Photos from the image-classification dataset "coffe_images" in the GitHub repository leesangji5/Coffee_Capsule_Classification. Its 4 classes are: Aarondio, Diabolito, Intenso, Portado.

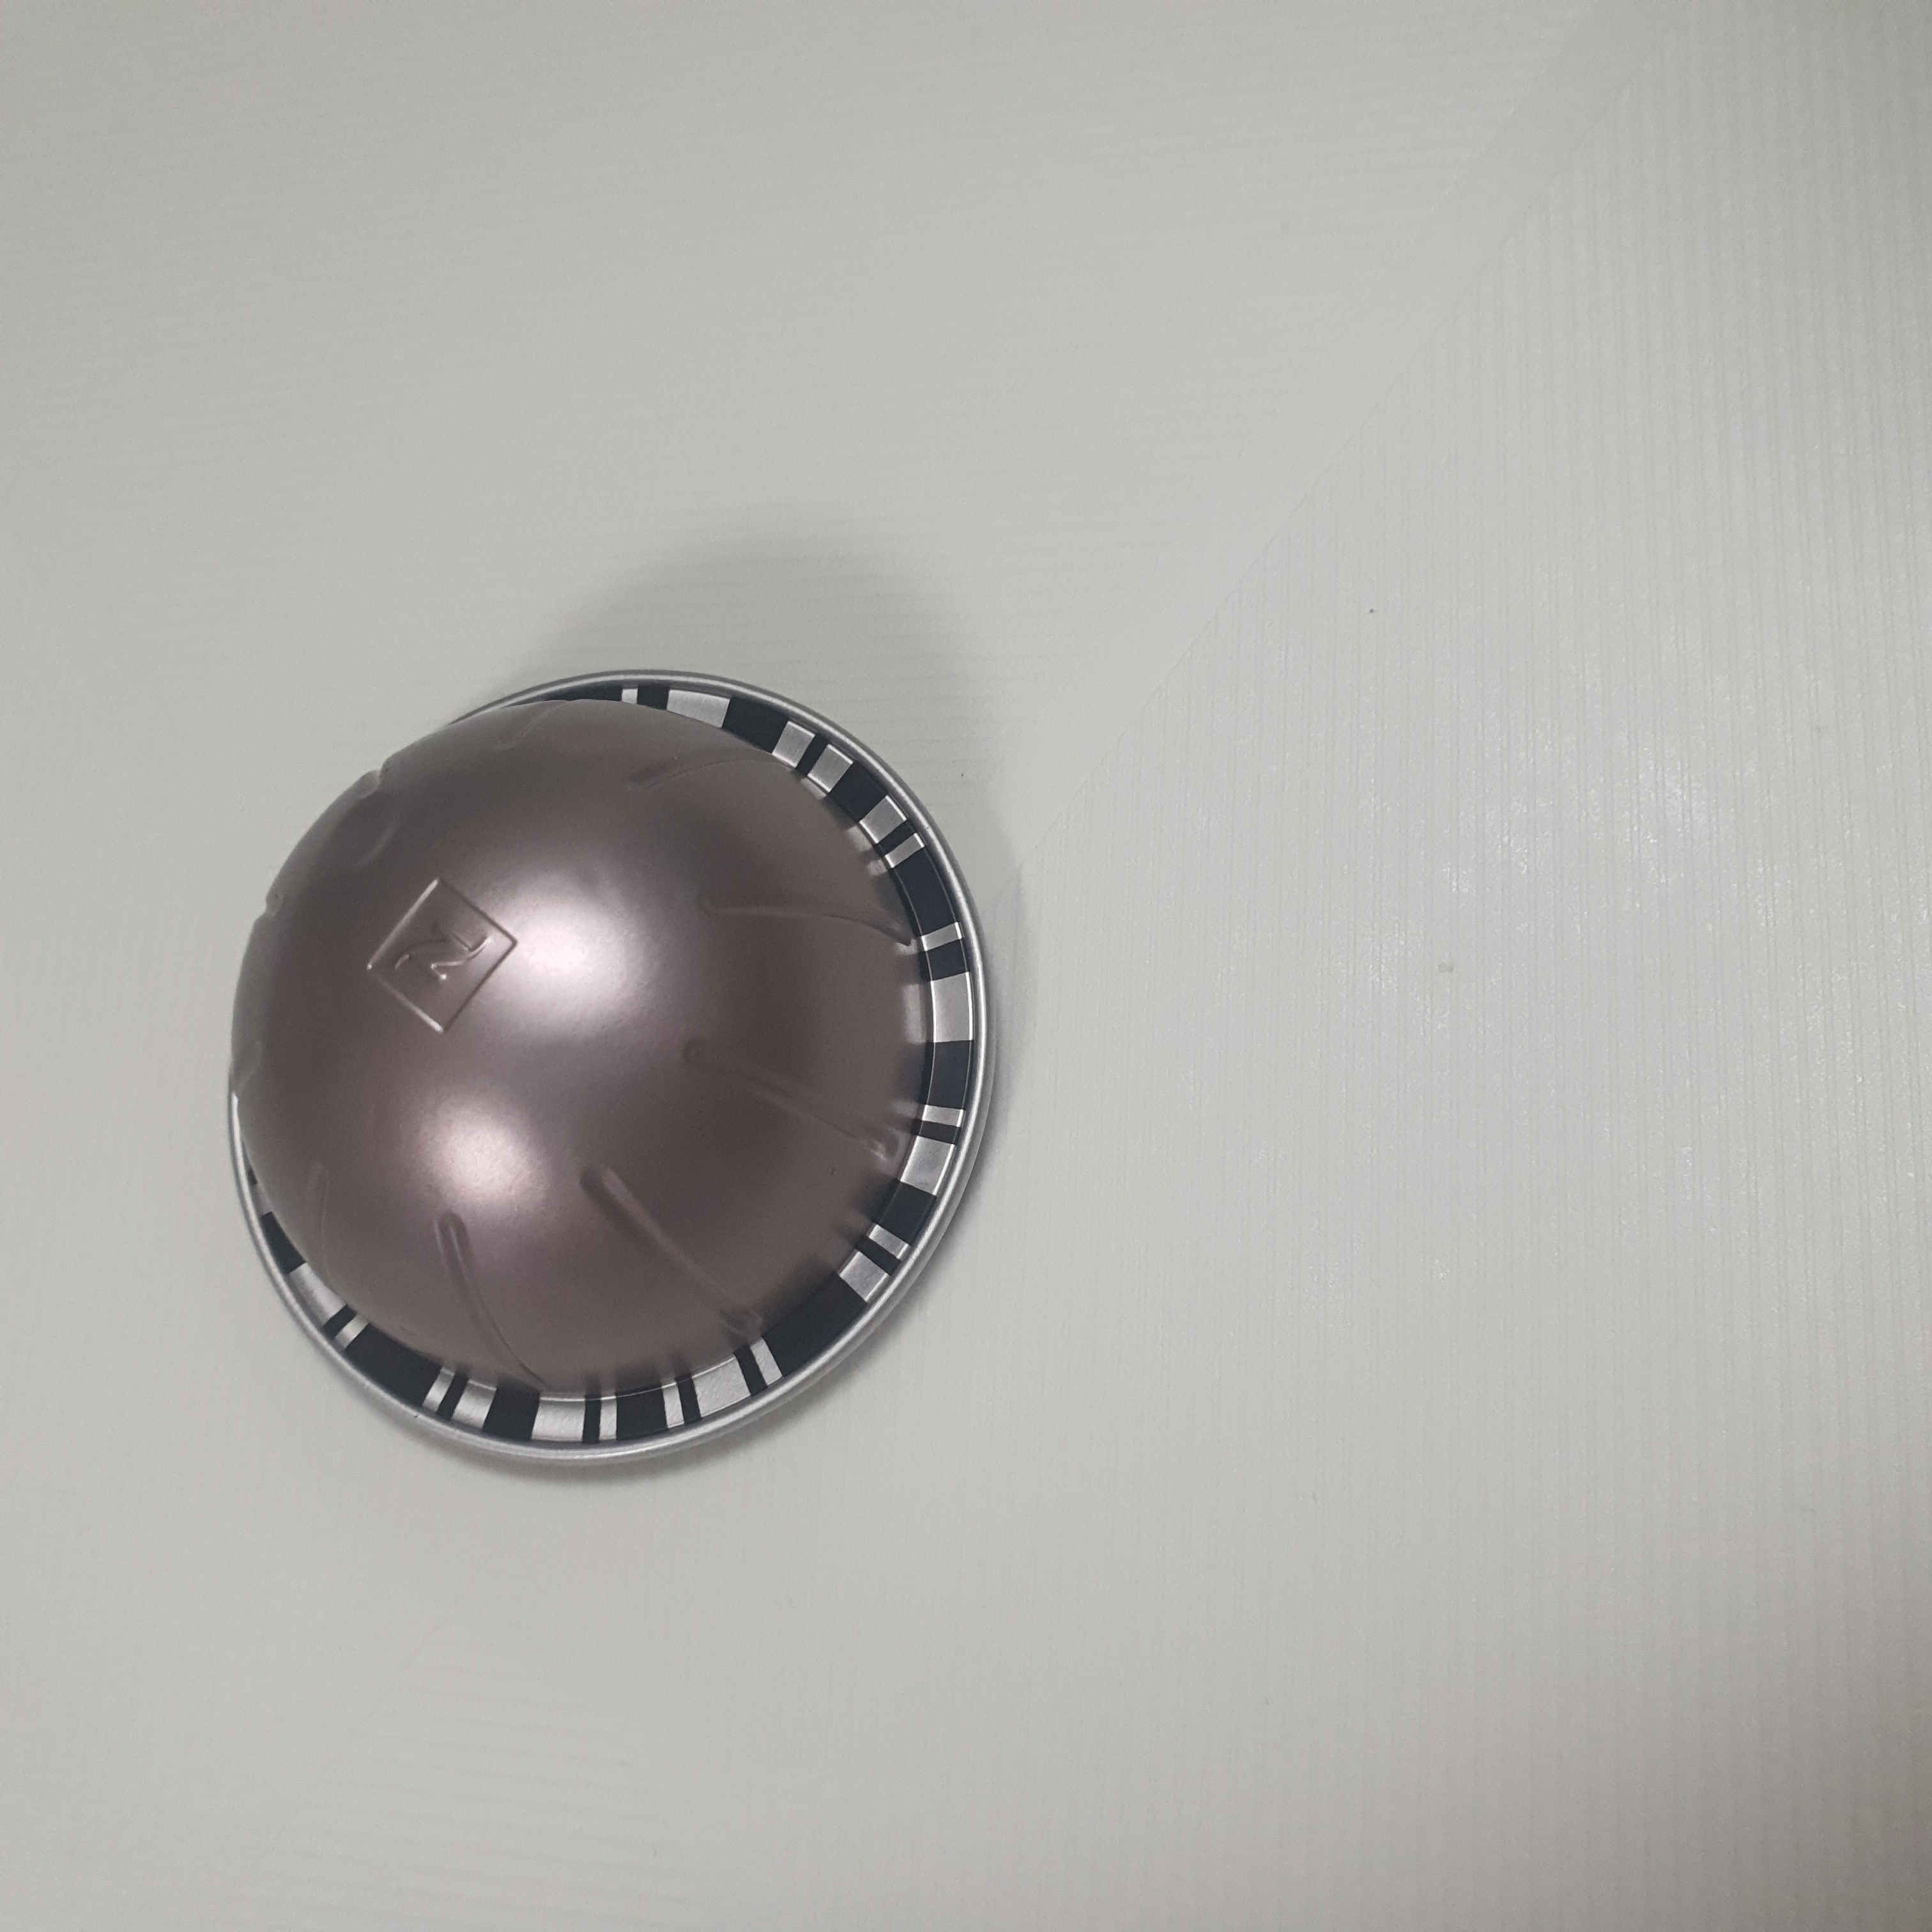
Label: Aarondio

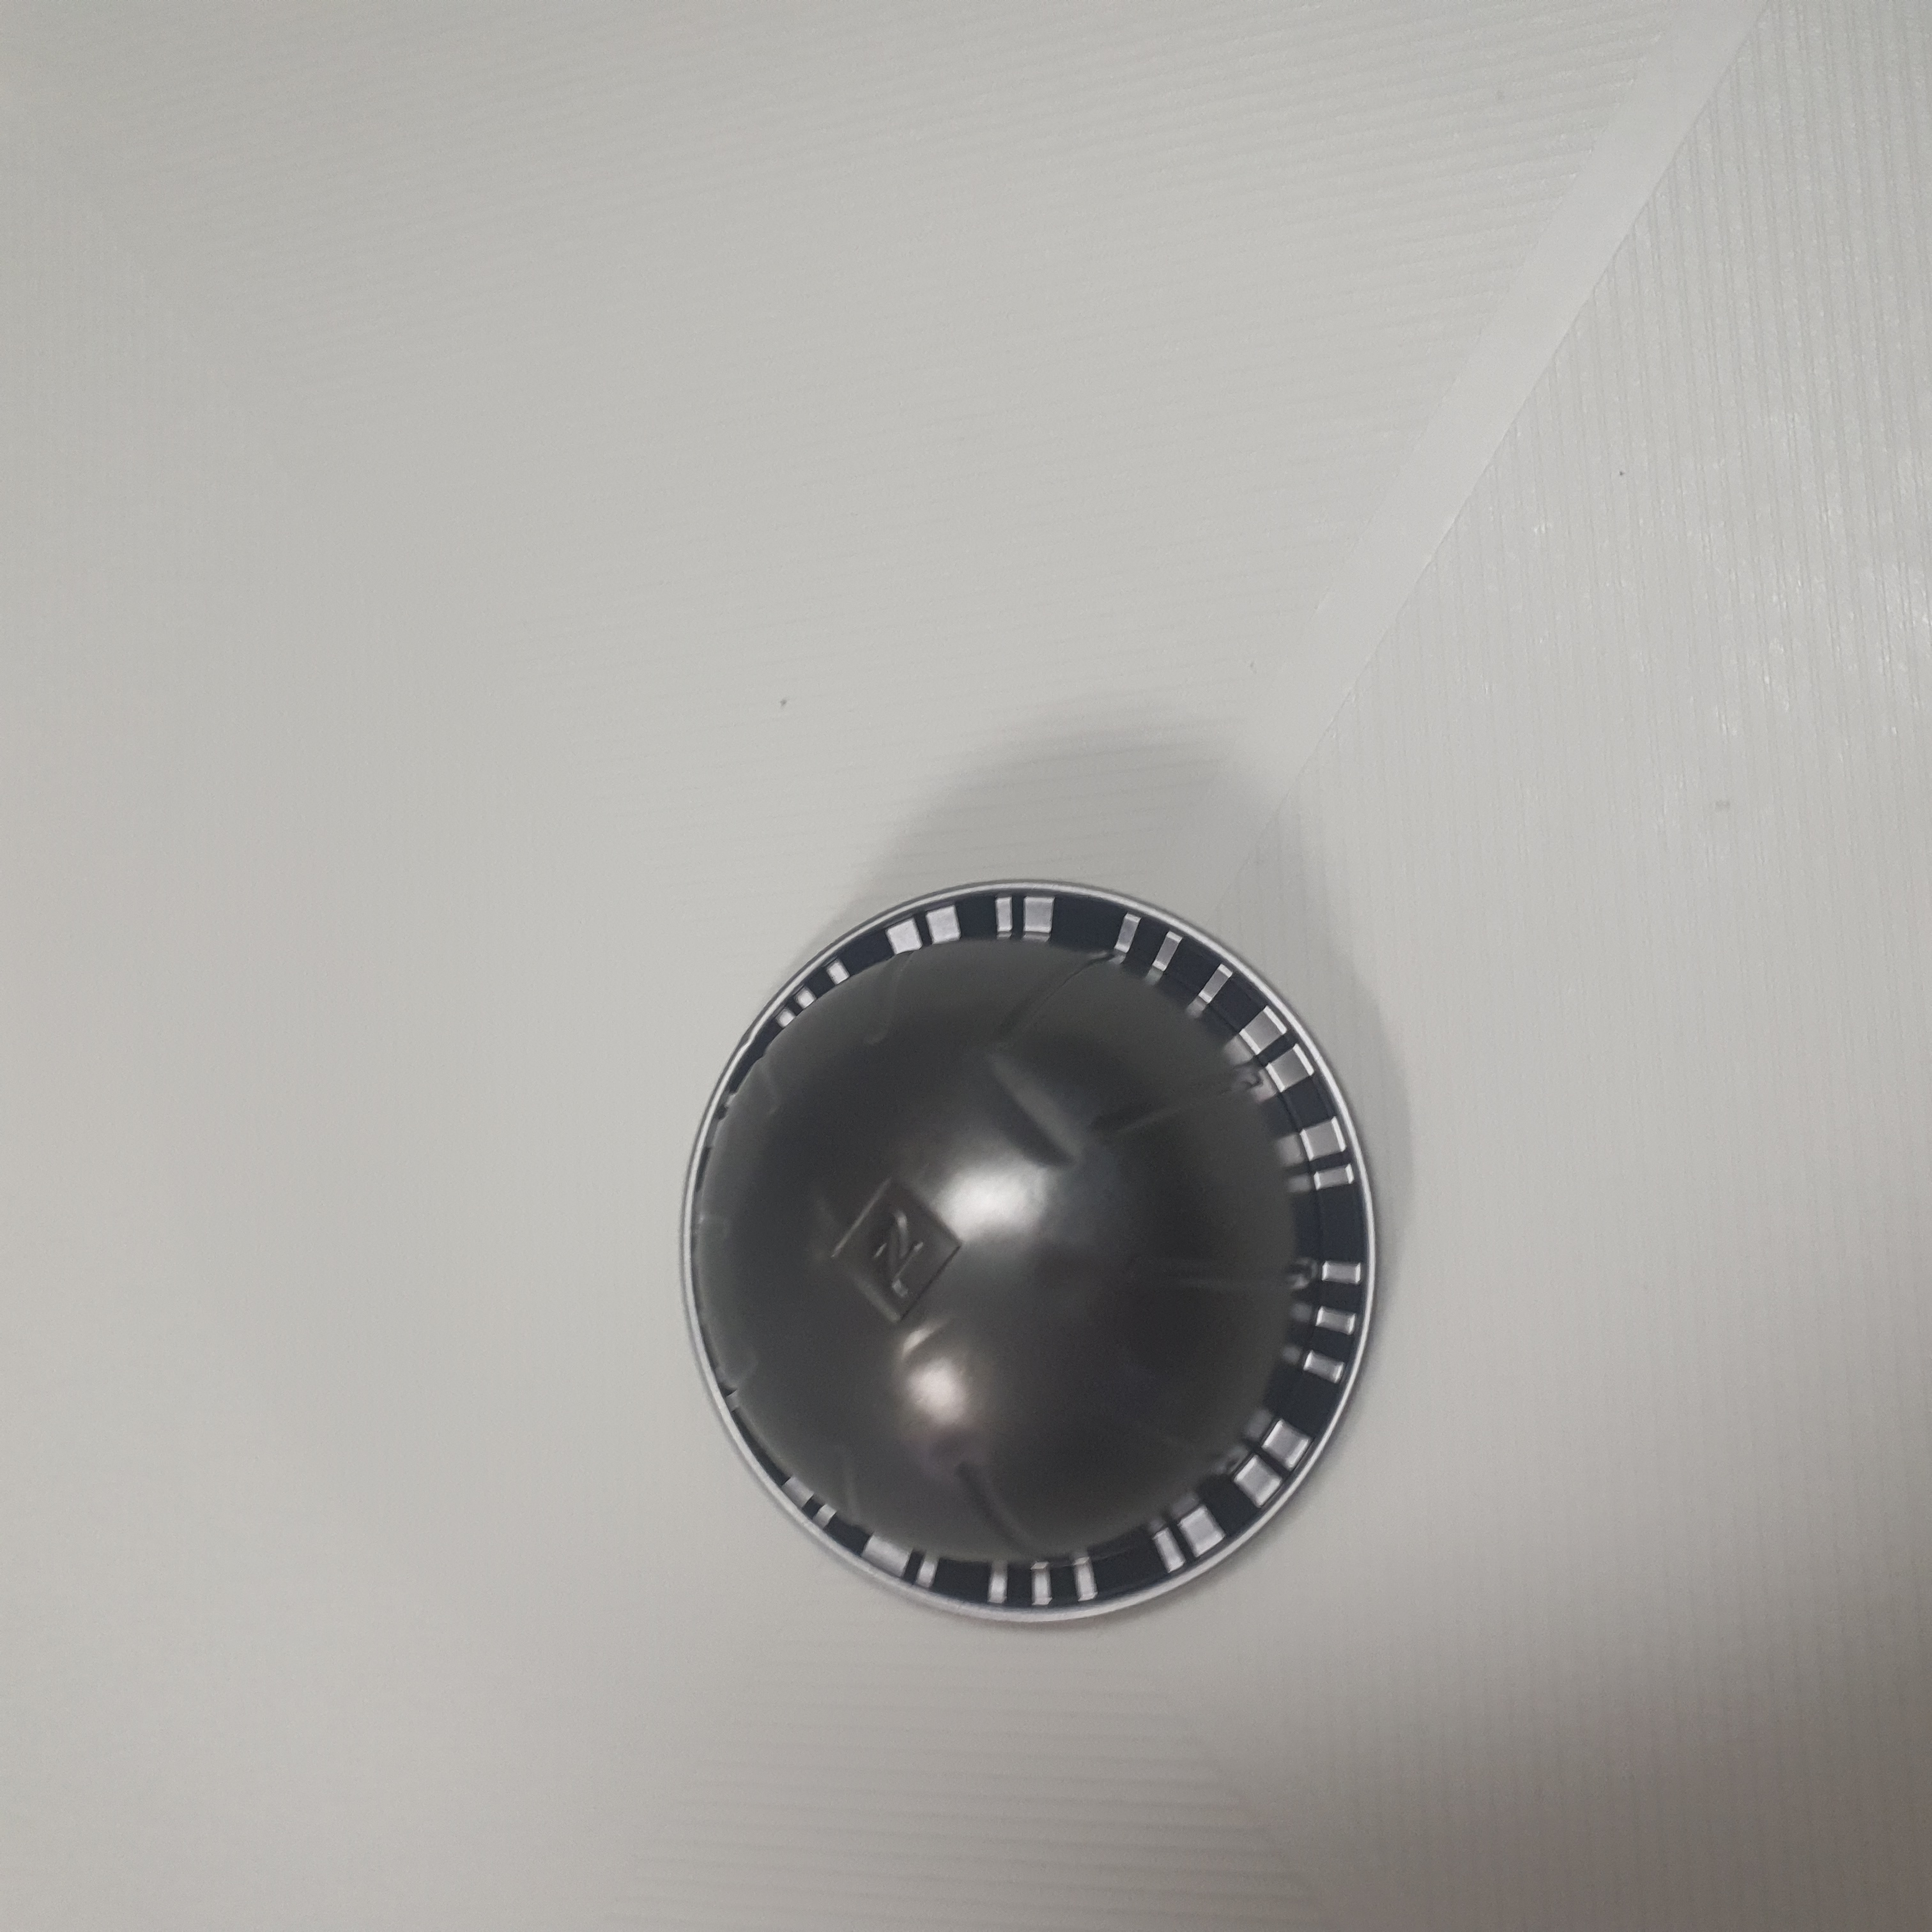
Label: Portado

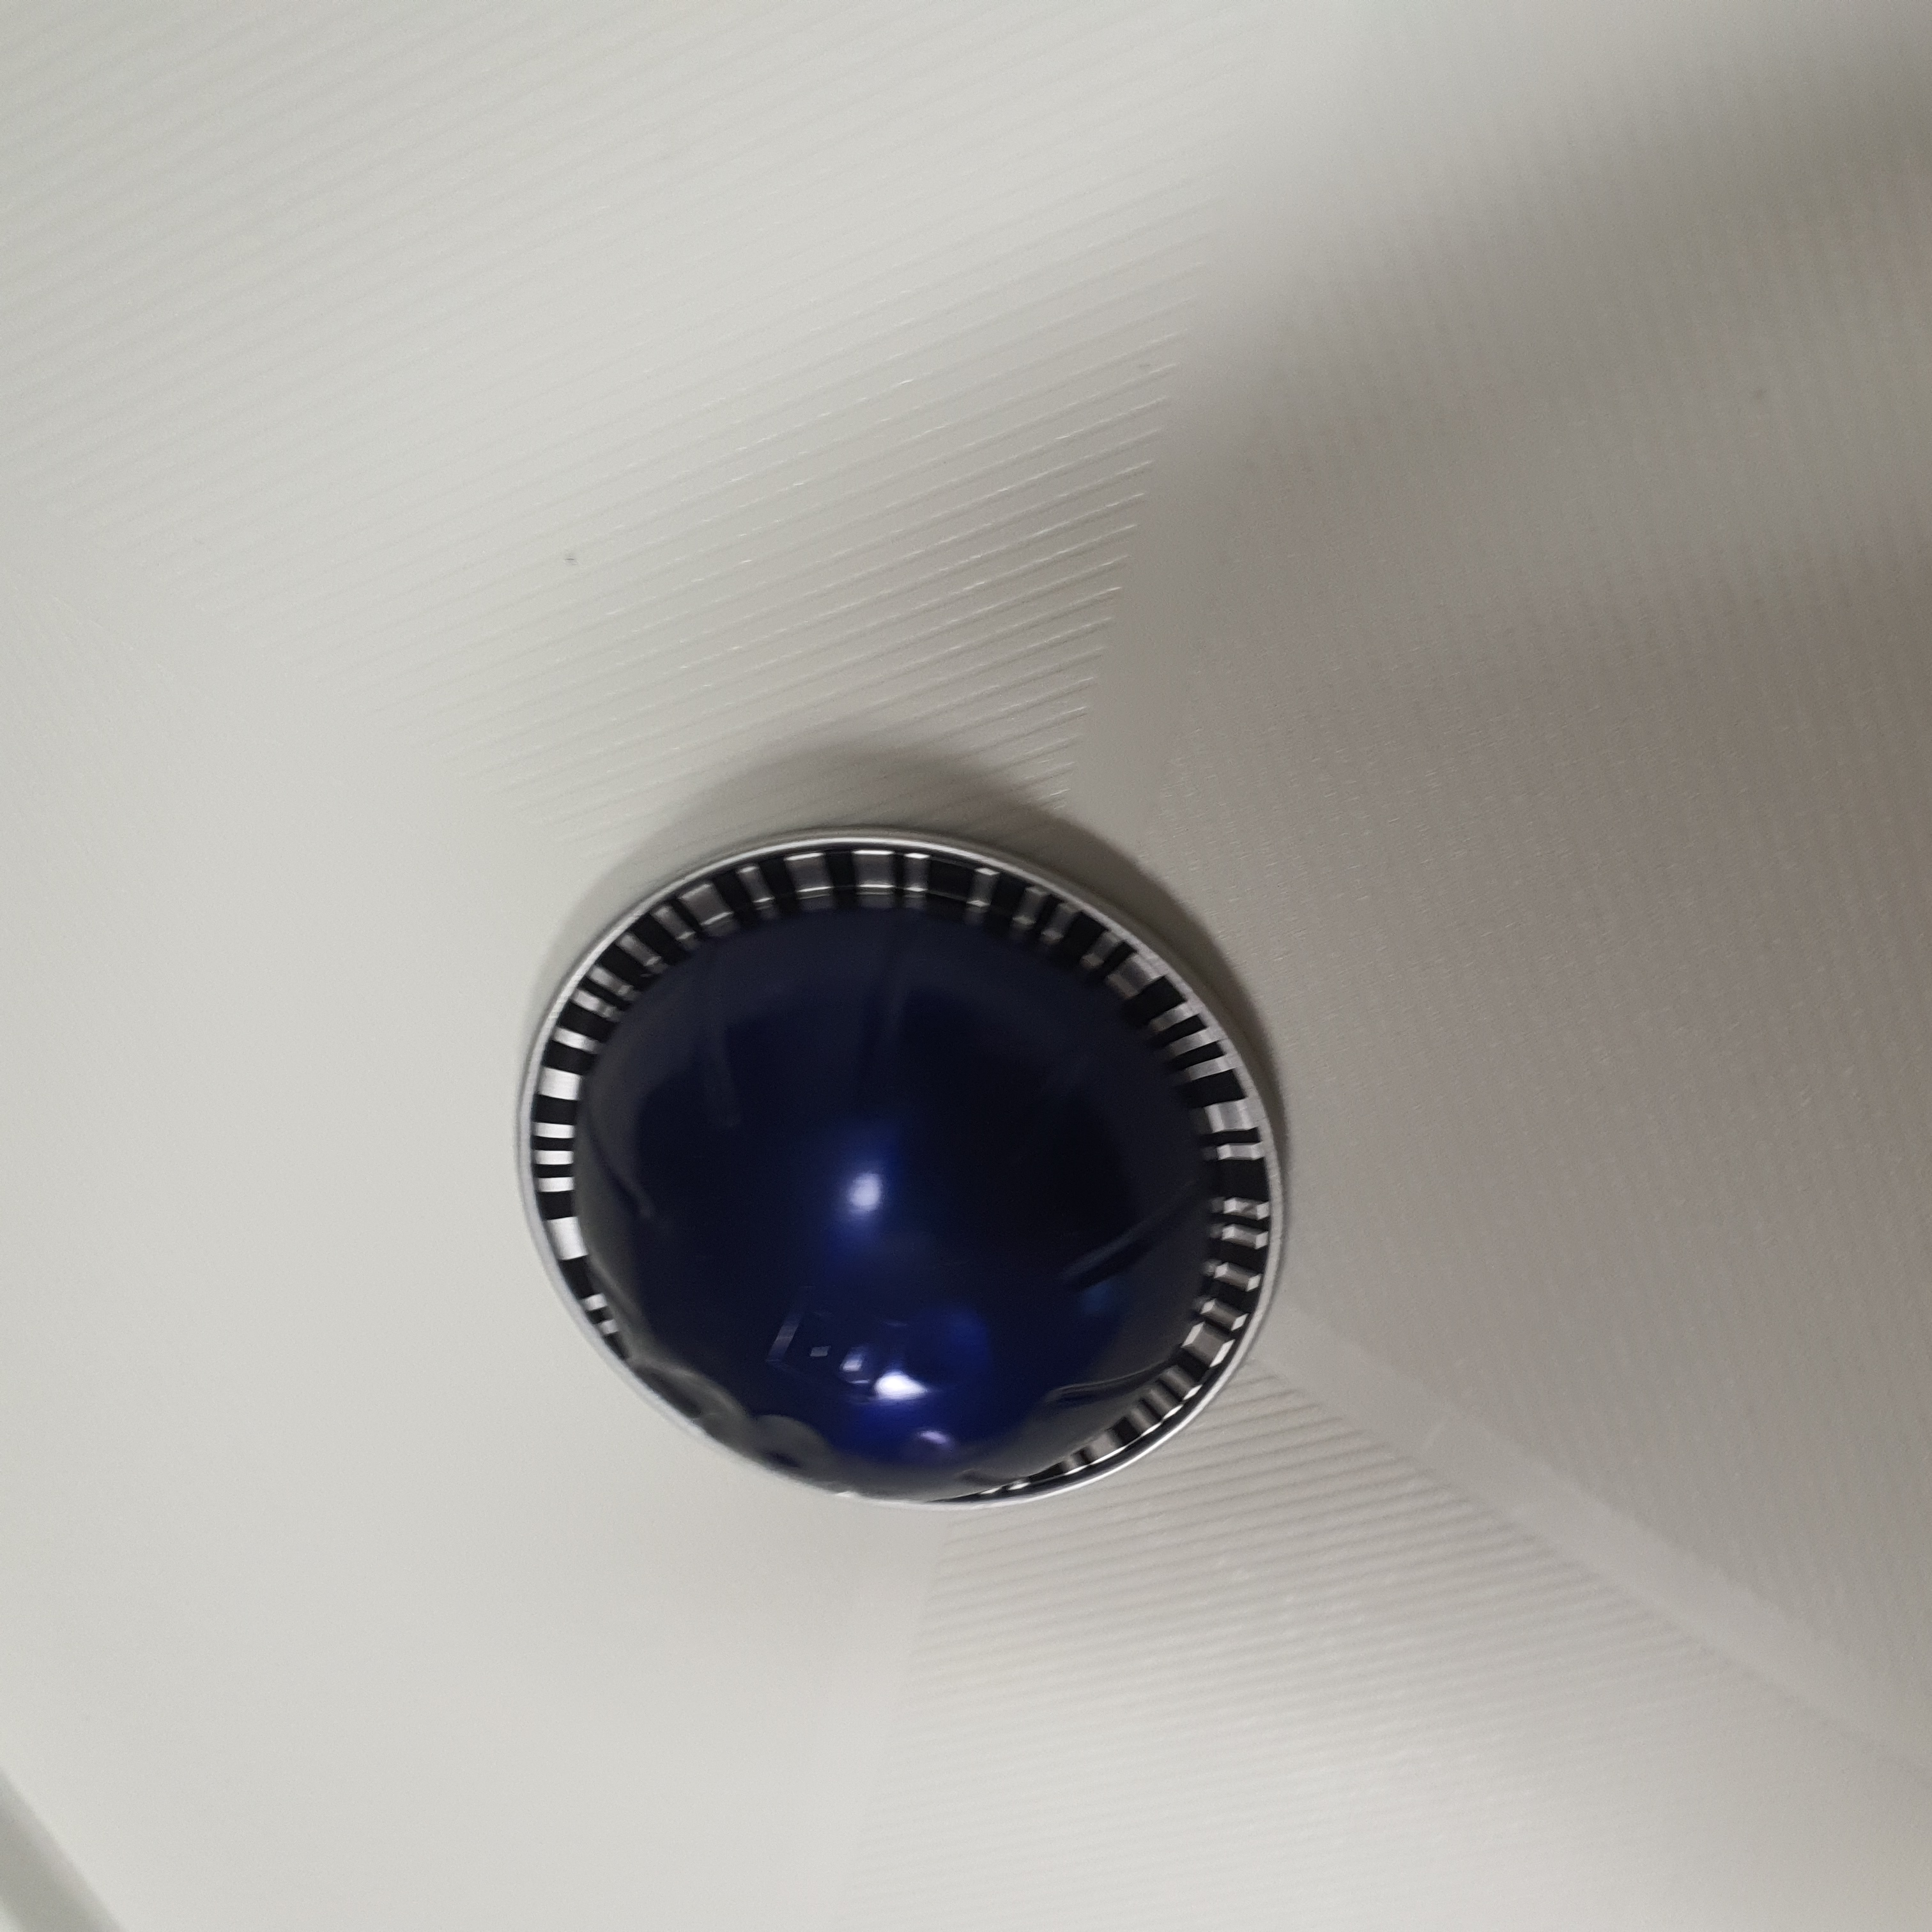
Label: Diabolito

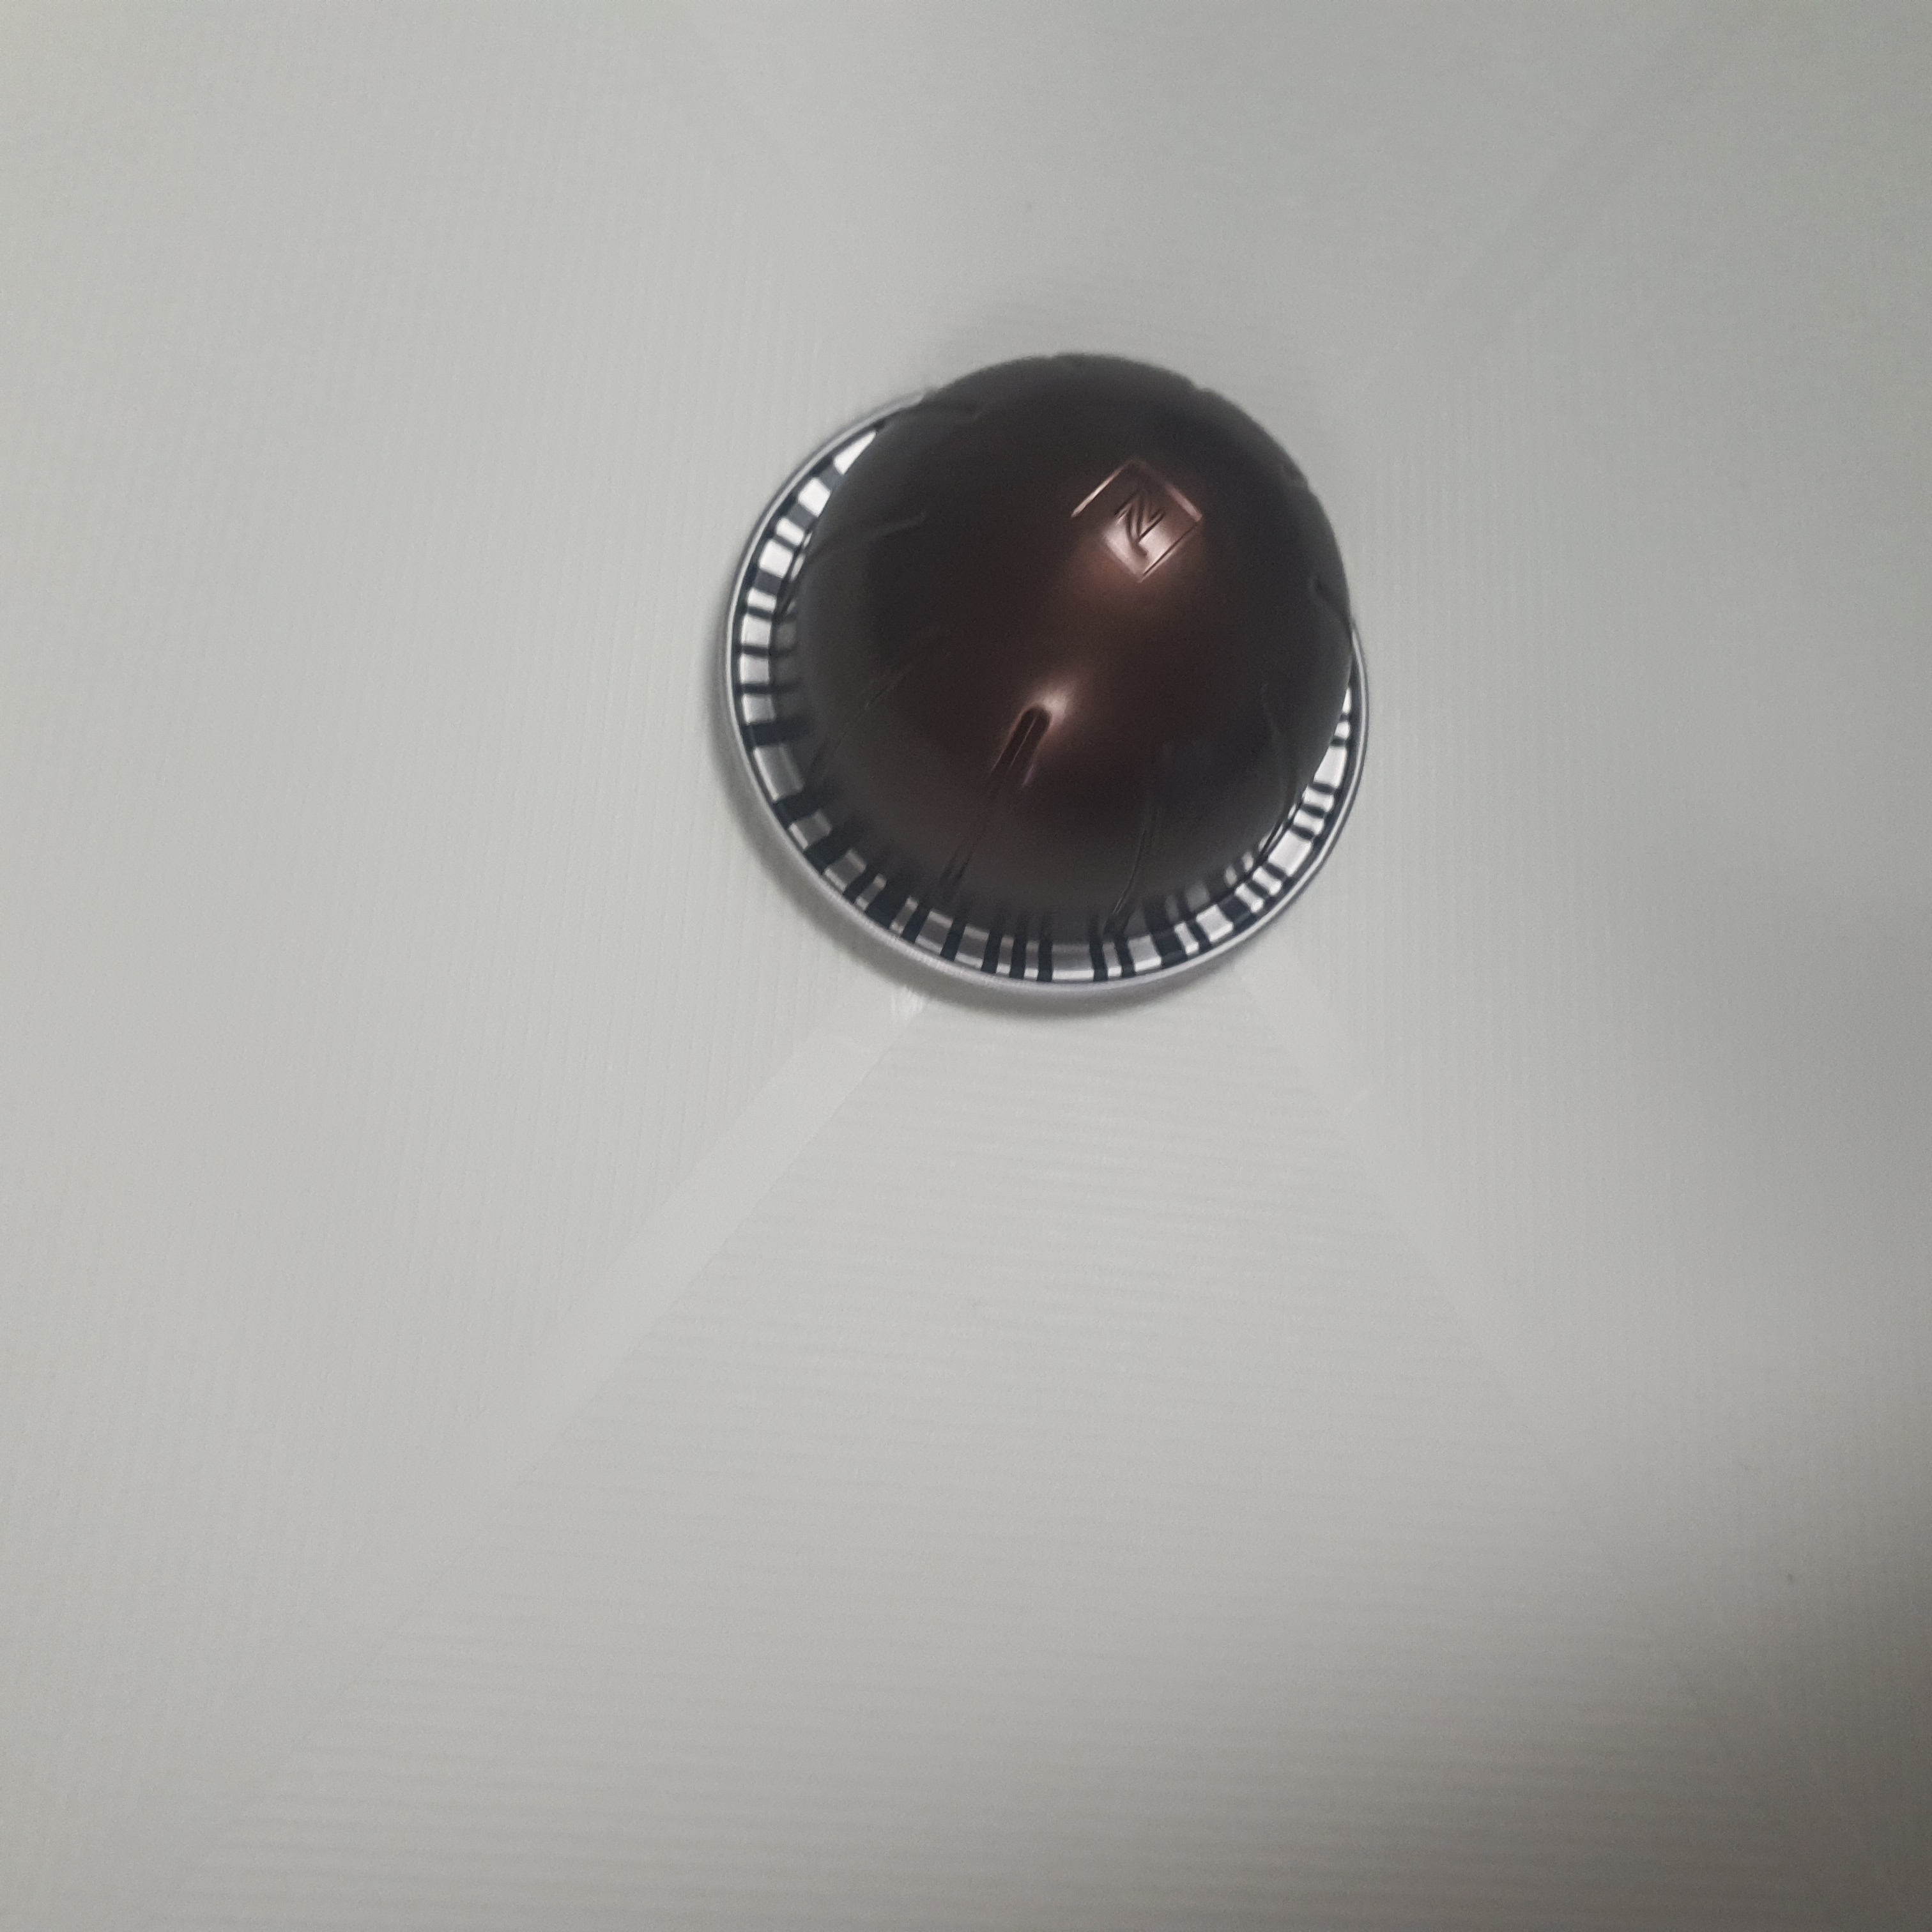
Label: Intenso

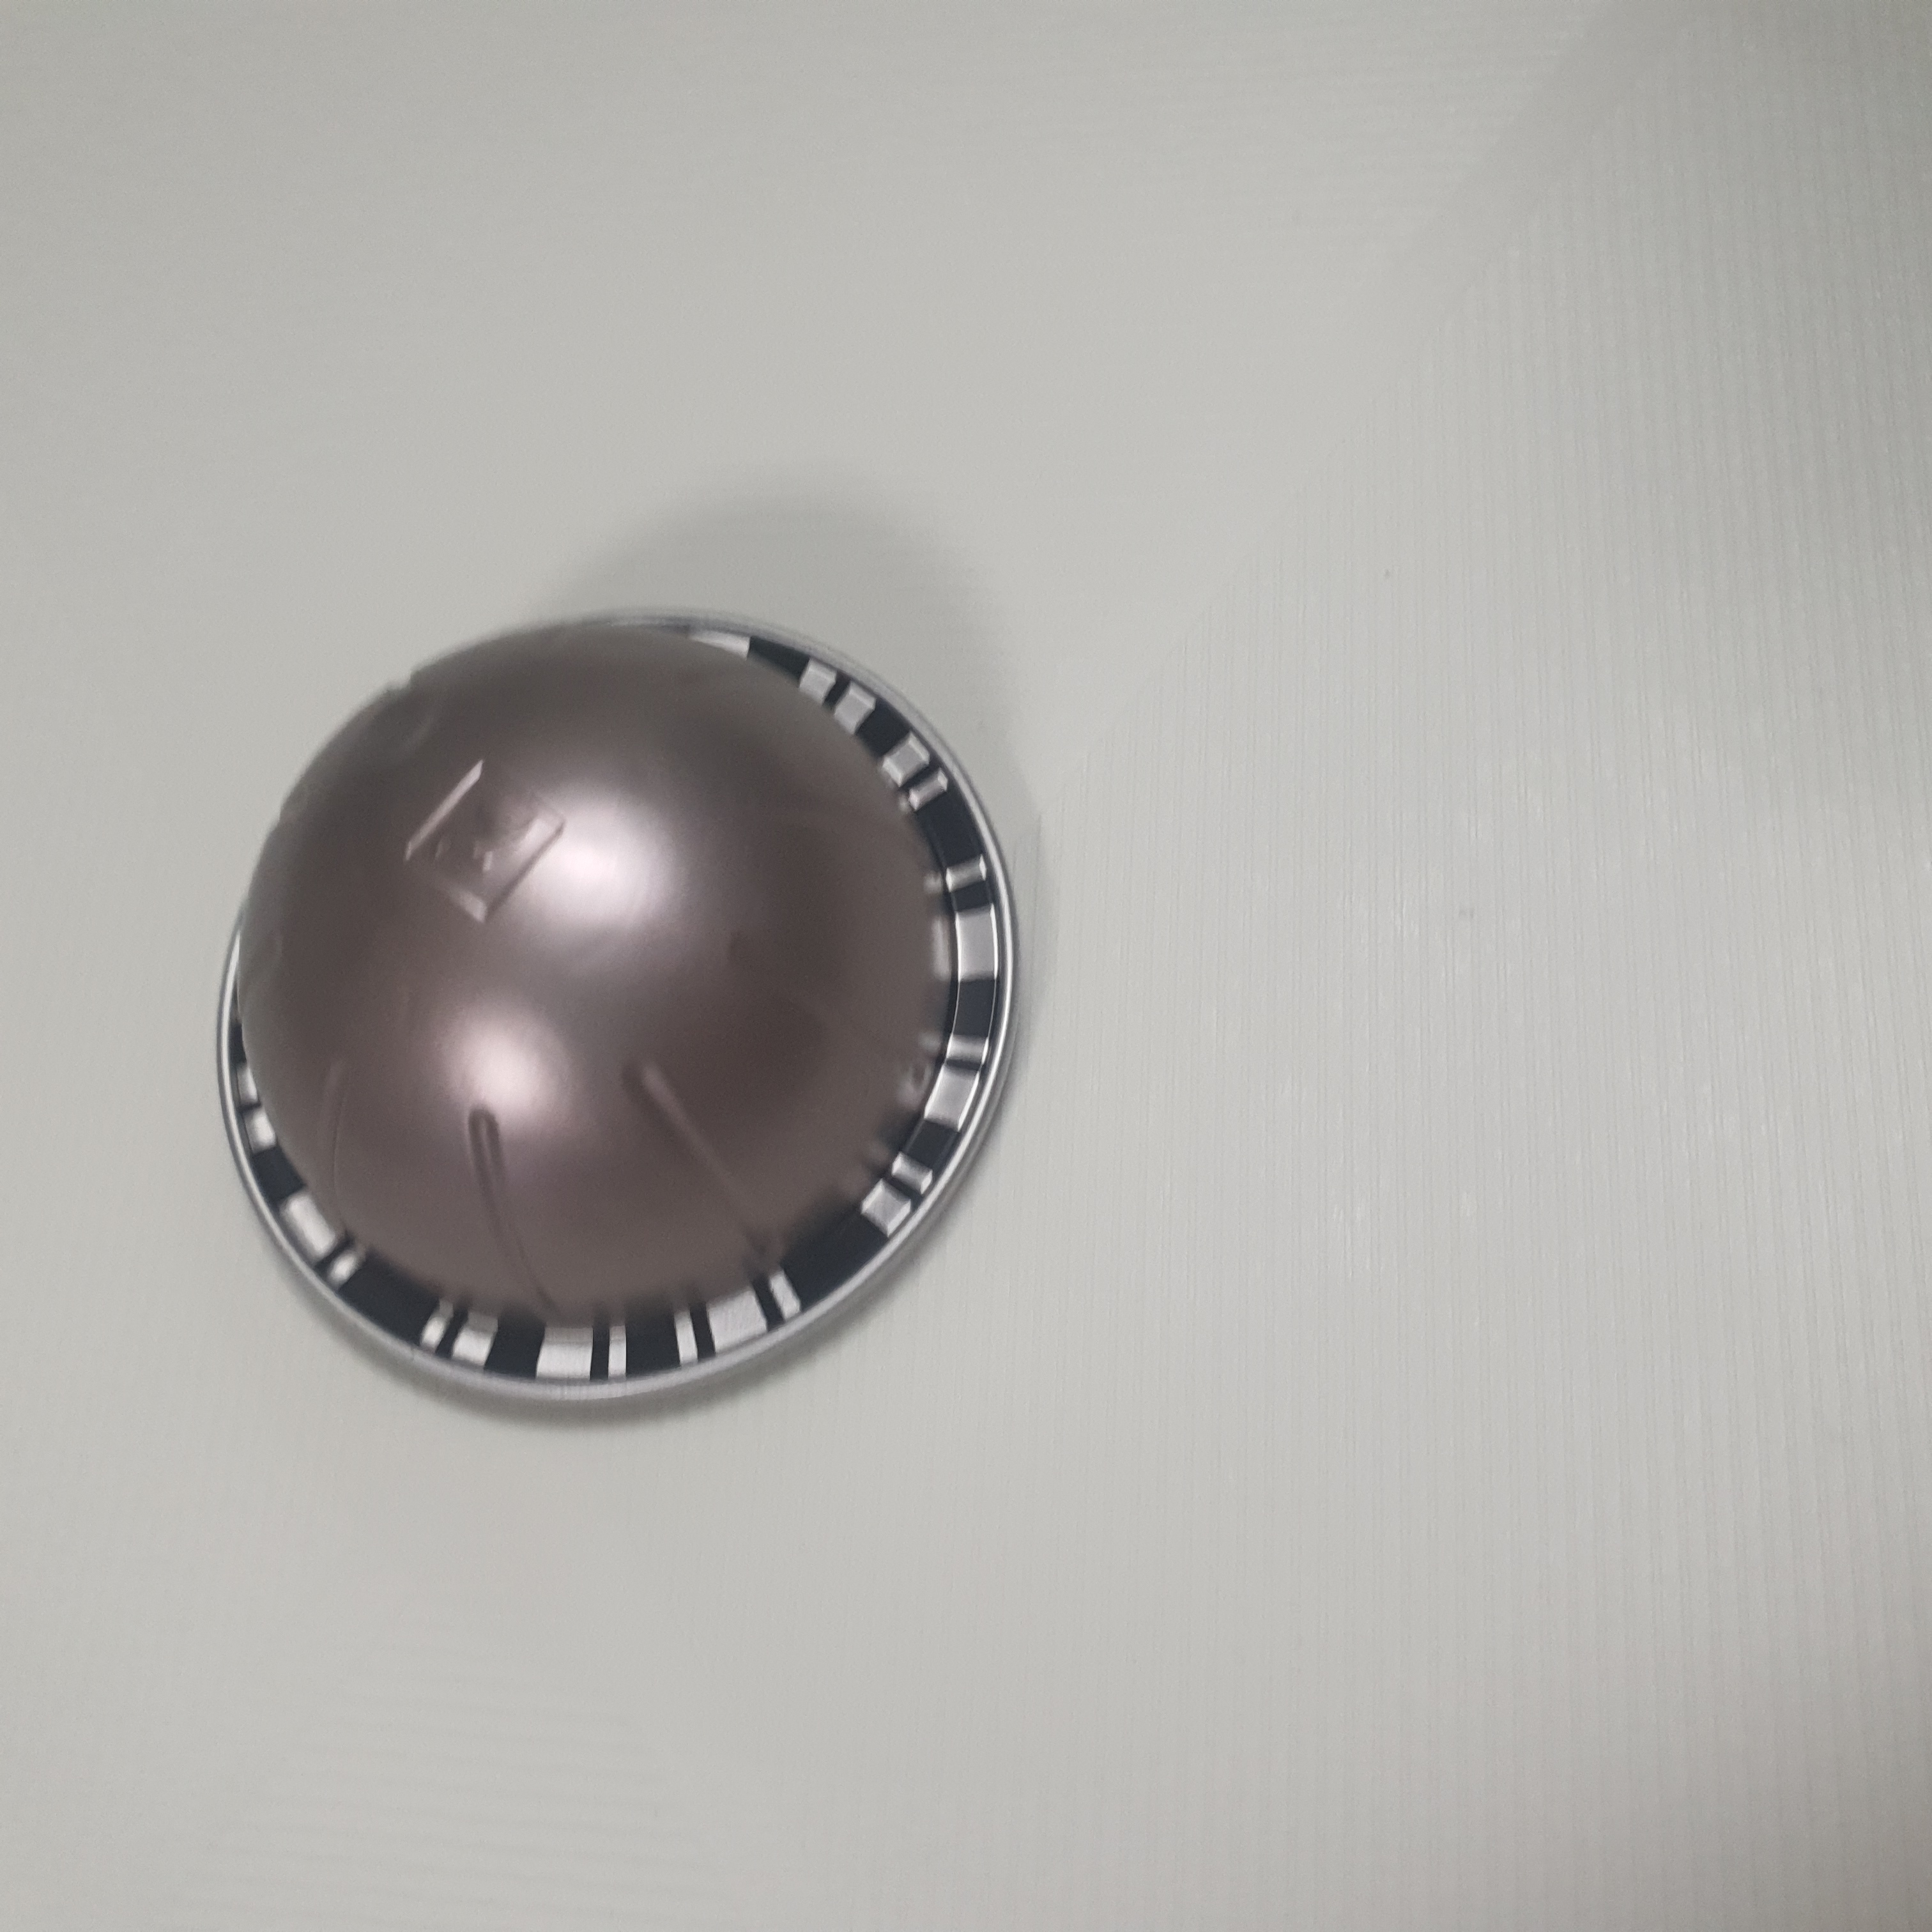
Label: Aarondio

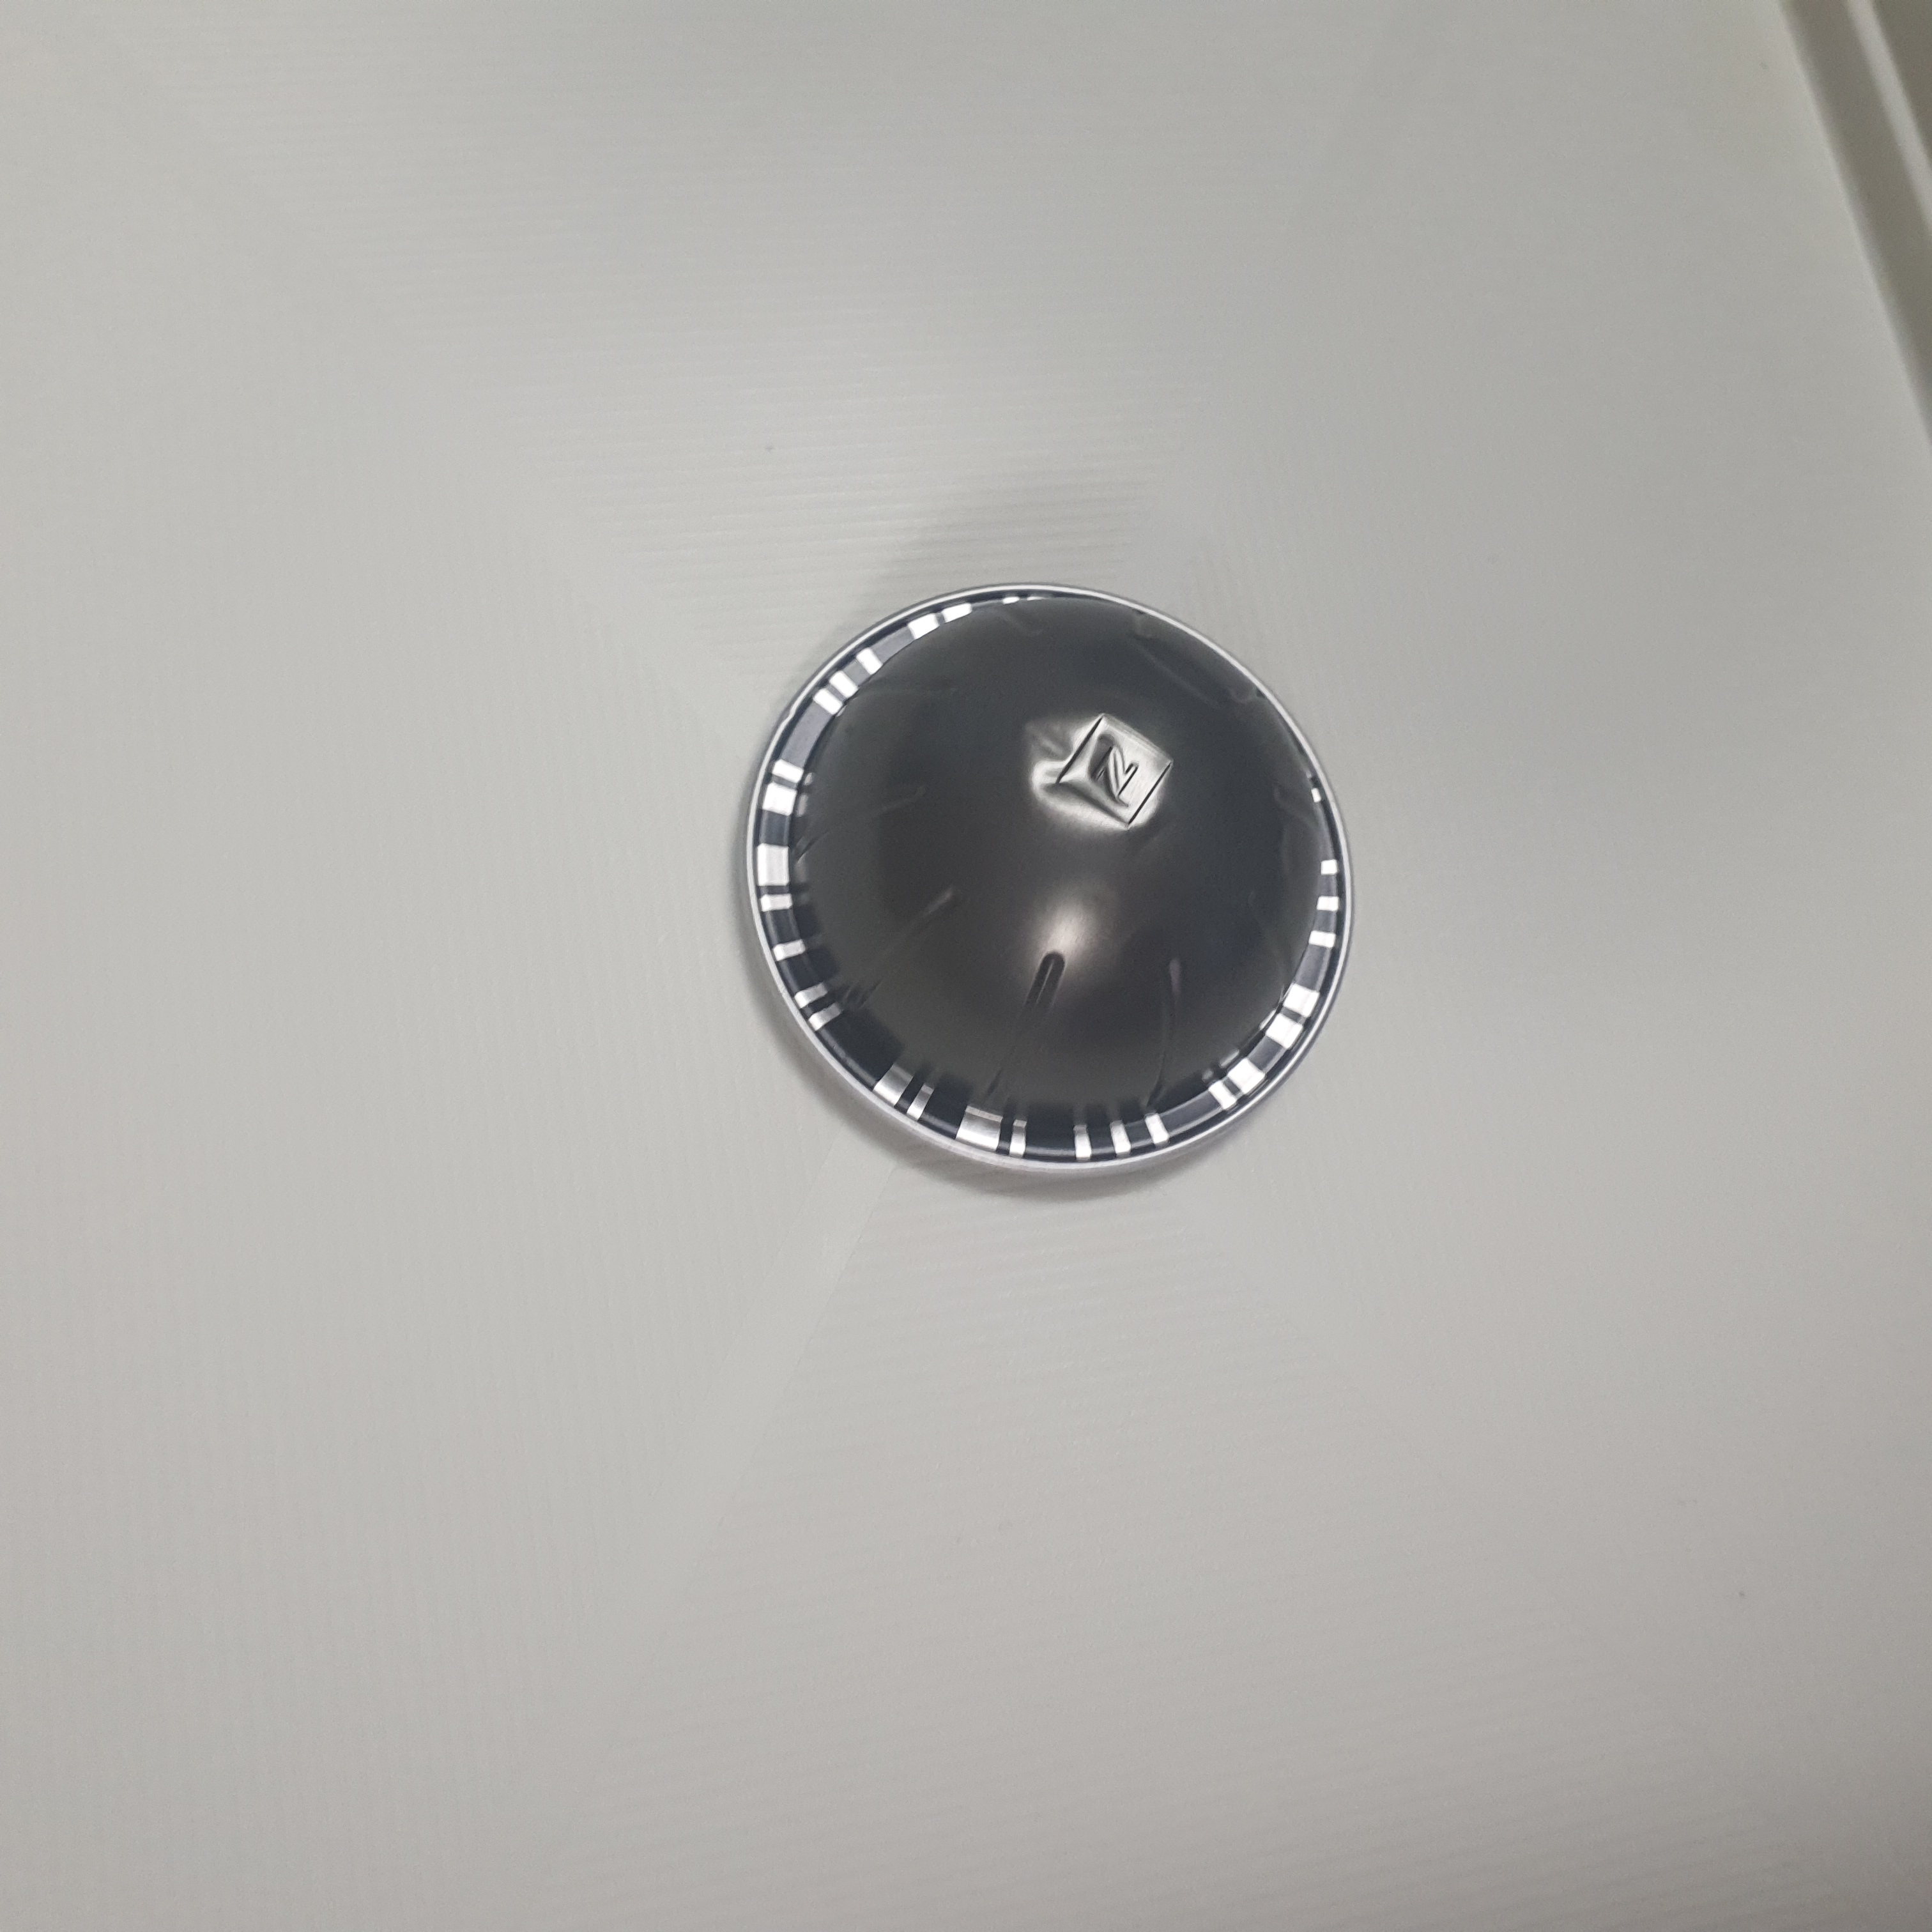
Label: Portado
